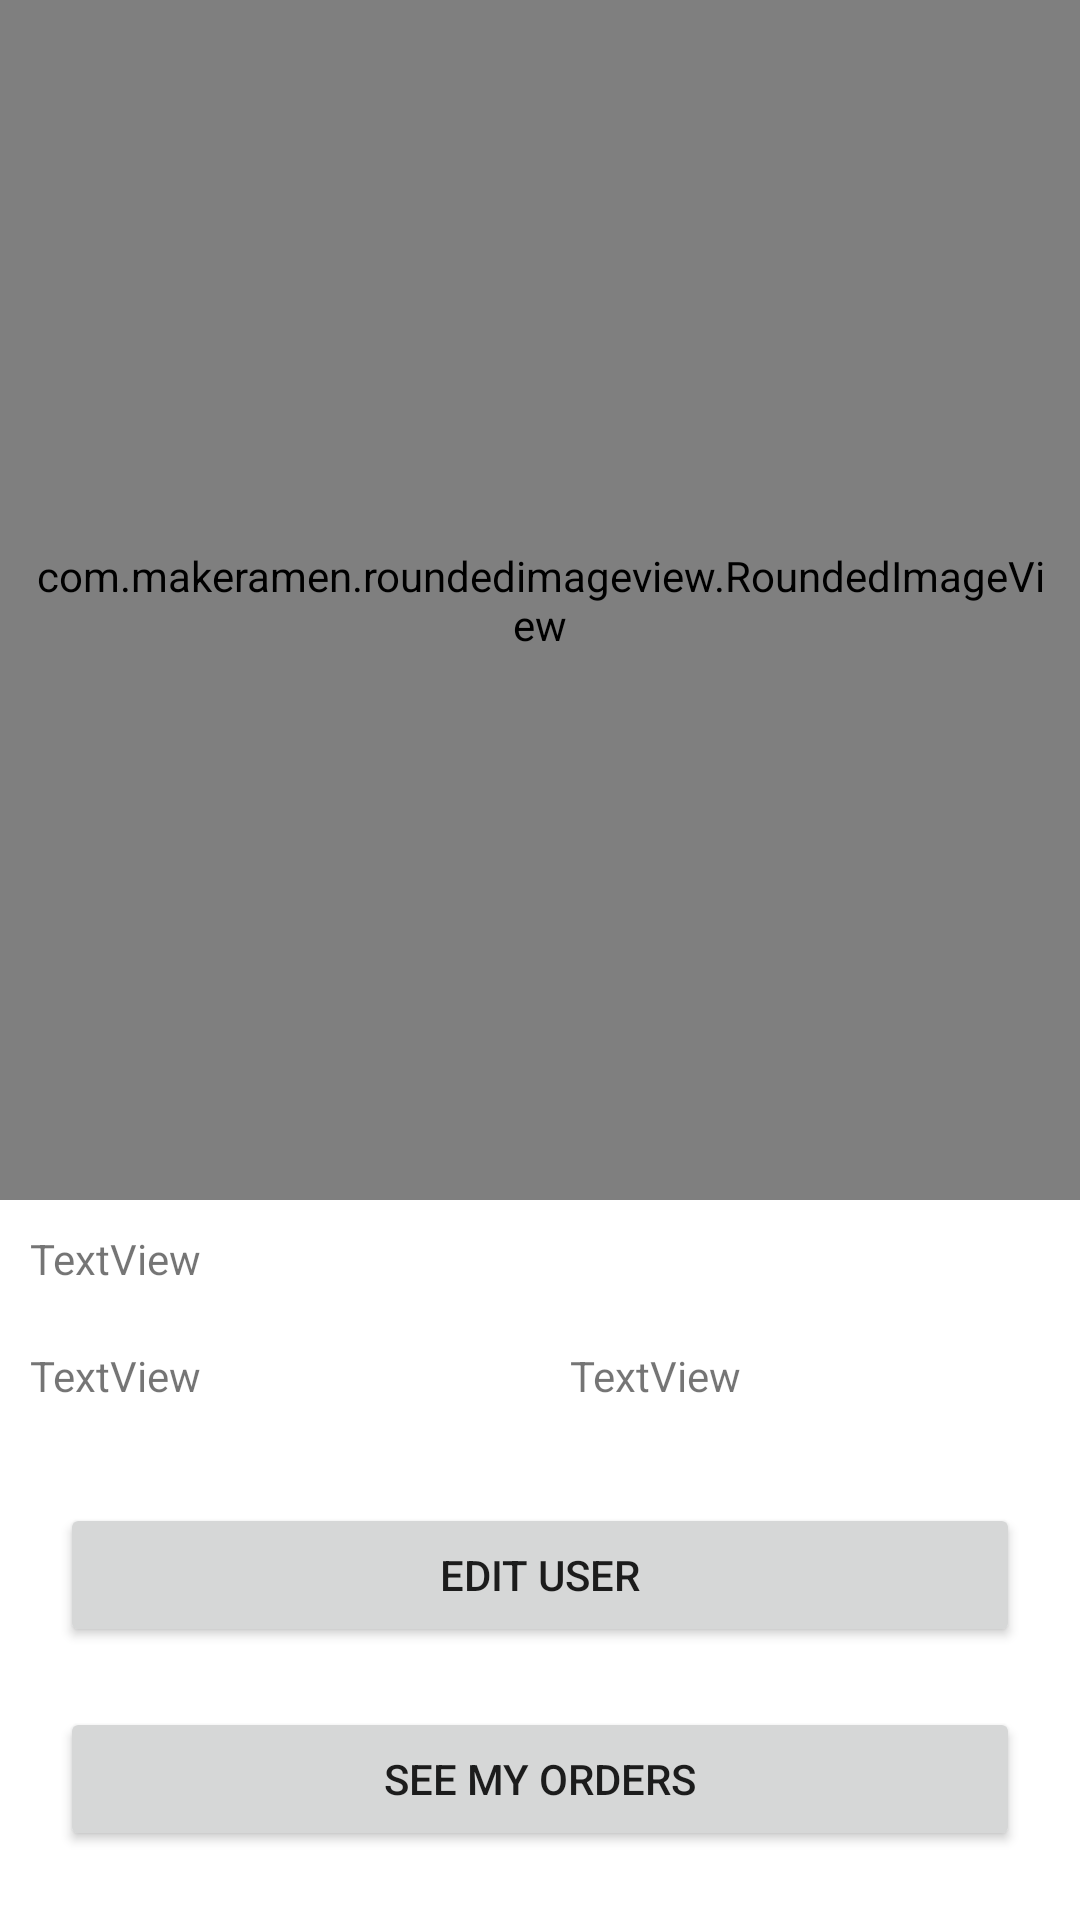

Produce the Android XML layout that renders to this screen, including the resource entries it uses.
<!-- AndroidManifest.xml: application theme Theme.ShopAppFront -->
<!-- res/layout/activity_display_user.xml -->
<?xml version="1.0" encoding="utf-8"?>
<LinearLayout xmlns:android="http://schemas.android.com/apk/res/android"
xmlns:app="http://schemas.android.com/apk/res-auto"
xmlns:tools="http://schemas.android.com/tools"
android:layout_width="match_parent"
android:layout_height="match_parent"
tools:context=".ui.display.DisplayUserActivity"
android:orientation="vertical">


    <com.makeramen.roundedimageview.RoundedImageView
        android:id="@+id/user_image_user_display"
        android:layout_width="match_parent"
        android:layout_height="400dp"
        android:padding="10dp"
        android:scaleType="centerCrop"
        android:src="@drawable/ic_launcher_background"
        app:layout_constraintStart_toStartOf="parent"
        app:layout_constraintTop_toTopOf="parent"
        app:riv_oval="true" />

<TextView
    android:id="@+id/username_user_display"
    android:layout_width="match_parent"
    android:layout_height="wrap_content"
    android:padding="10dp"
    android:text="TextView" />

<LinearLayout
    android:layout_width="match_parent"
    android:layout_height="wrap_content"
    android:orientation="horizontal">

    <TextView
        android:id="@+id/user_first_name_display_user"
        android:layout_width="wrap_content"
        android:layout_height="wrap_content"
        android:layout_weight="1"
        android:padding="10dp"
        android:text="TextView" />

    <TextView
        android:id="@+id/user_last_name_display_user"
        android:layout_width="wrap_content"
        android:layout_height="wrap_content"
        android:layout_weight="1"
        android:padding="10dp"
        android:text="TextView" />

</LinearLayout>

    <LinearLayout
        android:layout_width="match_parent"
        android:layout_height="match_parent"
        android:layout_margin="10dp"
        android:gravity="center"
        android:orientation="vertical">

        <Button
            android:id="@+id/edit_user_button_display_user"
            android:layout_width="match_parent"
            android:layout_height="wrap_content"
            android:layout_margin="10dp"
            android:text="Edit User" />

        <Button
            android:id="@+id/show_my_orders_button_display_user"
            android:layout_width="match_parent"
            android:layout_height="wrap_content"
            android:layout_margin="10dp"
            android:text="See My Orders" />
    </LinearLayout>

</LinearLayout>
<!-- resources referenced by this layout -->
<resources>
  <style name="Theme.ShopAppFront" parent="Theme.MaterialComponents.DayNight.DarkActionBar">
          
          <item name="colorPrimary">@color/purple_500</item>
          <item name="colorPrimaryVariant">@color/purple_700</item>
          <item name="colorOnPrimary">@color/white</item>
          
          <item name="colorSecondary">@color/teal_200</item>
          <item name="colorSecondaryVariant">@color/teal_700</item>
          <item name="colorOnSecondary">@color/black</item>
          
          <item name="android:statusBarColor" tools:targetApi="l">?attr/colorPrimaryVariant</item>
          
          <item name="windowActionBar">false</item>
          <item name="windowNoTitle">true</item>
  
      </style>
  <!-- not gathered from this repository: default colours our renderer supplied (Android Studio template values) -->
  <color name="purple_500">#FF6200EE</color>
  <color name="purple_700">#FF3700B3</color>
  <color name="teal_200">#FF03DAC5</color>
  <color name="teal_700">#FF018786</color>
  <color name="black">#FF000000</color>
  <color name="white">#FFFFFFFF</color>
</resources>
